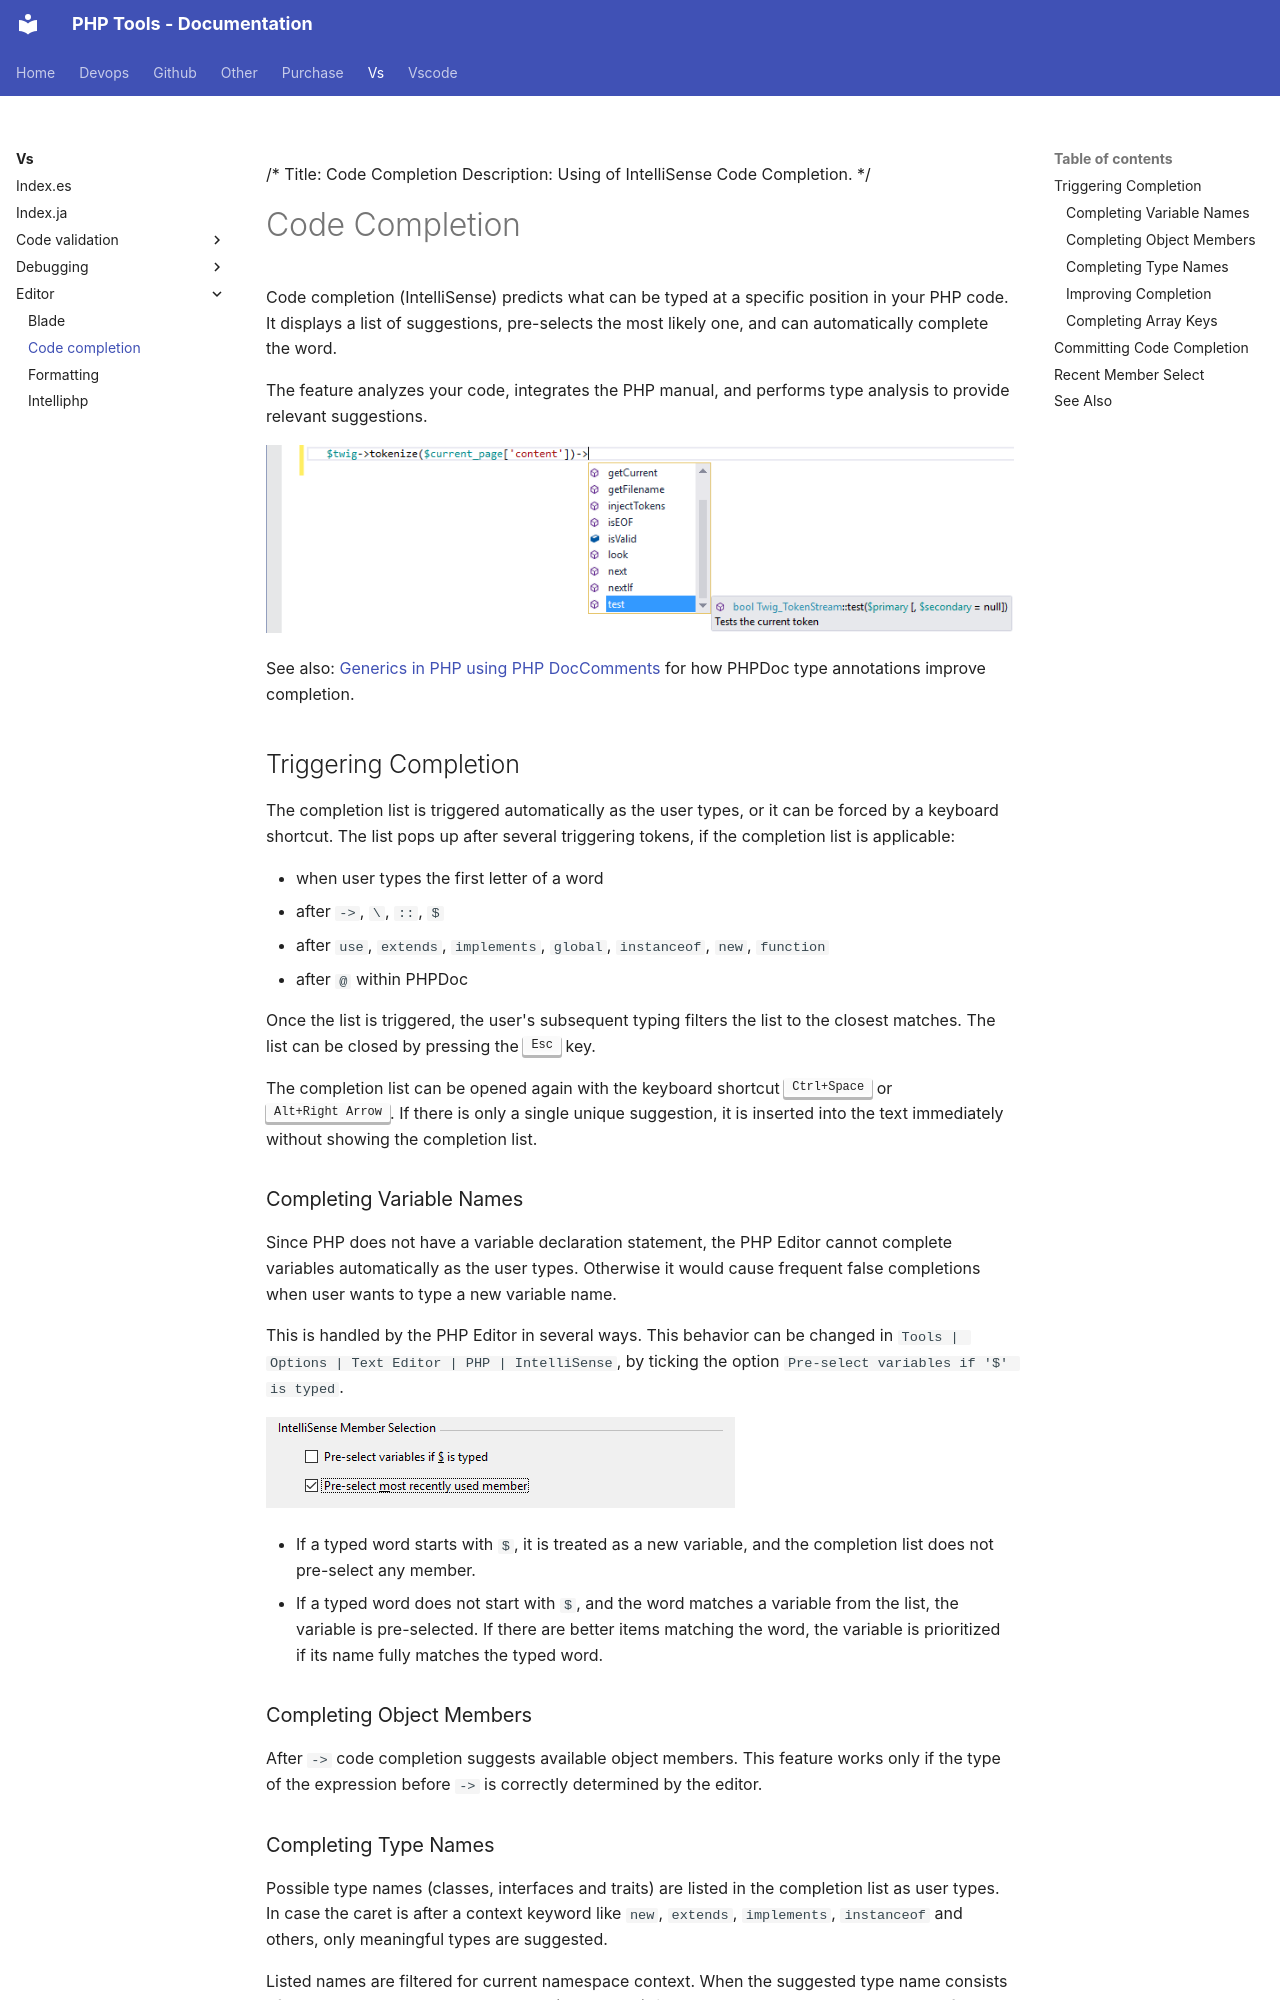

repository: DEVSENSE/phptools-docs · page: vs/editor/code-completion/index.html · generator: mkdocs

/*
Title: Code Completion
Description: Using of IntelliSense Code Completion.
*/

# Code Completion

Code completion (IntelliSense) predicts what can be typed at a specific position in your PHP code. It displays a list of suggestions, pre-selects the most likely one, and can automatically complete the word.

The feature analyzes your code, integrates the PHP manual, and performs type analysis to provide relevant suggestions.

![Code Completion](imgs/code-completion.png)

See also: [Generics in PHP using PHP DocComments](https://blog.devsense.com/2022/generics-in-php-using-phpdoc) for how PHPDoc type annotations improve completion.

## Triggering Completion

The completion list is triggered automatically as the user types, or it can be forced by a keyboard shortcut. The list pops up after several triggering tokens, if the completion list is applicable:

- when user types the first letter of a word
- after `->`, `\`, `::`, `$`
- after `use`, `extends`, `implements`, `global`, `instanceof`, `new`, `function`
- after `@` within PHPDoc

Once the list is triggered, the user's subsequent typing filters the list to the closest matches. The list can be closed by pressing the <kbd>Esc</kbd> key.

The completion list can be opened again with the keyboard shortcut <kbd>Ctrl+Space</kbd> or <kbd>Alt+Right Arrow</kbd>. If there is only a single unique suggestion, it is inserted into the text immediately without showing the completion list.

### Completing Variable Names

Since PHP does not have a variable declaration statement, the PHP Editor cannot complete variables automatically as the user types. Otherwise it would cause frequent false completions when user wants to type a new variable name.

This is handled by the PHP Editor in several ways. This behavior can be changed in `Tools | Options | Text Editor | PHP | IntelliSense`, by ticking the option `Pre-select variables if '$' is typed`.

![IntelliSense Member Selection Options](imgs/intellisense-members-options.png)

- If a typed word starts with `$`, it is treated as a new variable, and the completion list does not pre-select any member.
- If a typed word does not start with `$`, and the word matches a variable from the list, the variable is pre-selected. If there are better items matching the word, the variable is prioritized if its name fully matches the typed word.

### Completing Object Members

After `->` code completion suggests available object members. This feature works only if the type of the expression before `->` is correctly determined by the editor.
